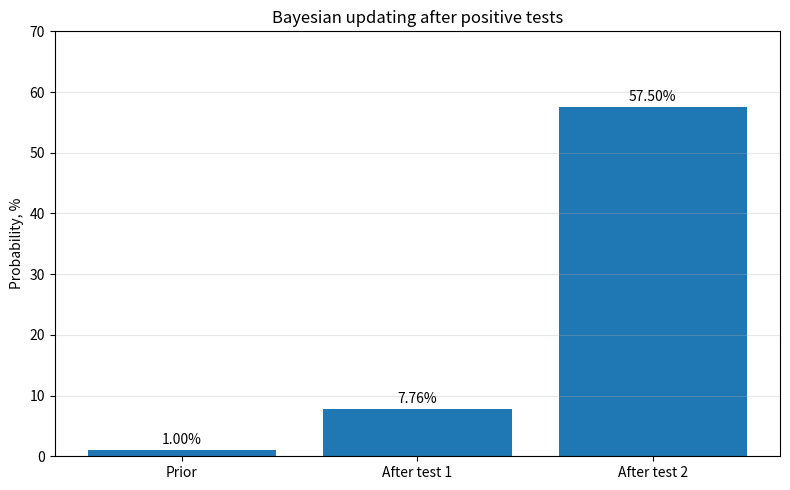

Write Python code to recreate this figure.
# seminar3_bayes.py
# Семінарське заняття №3 з дисципліни "Імовірнісне машинне навчання"
# Тема: теорема Байєса, base rate fallacy та послідовне оновлення

import numpy as np
import matplotlib.pyplot as plt


def bayes_update(prior: float, sensitivity: float, fpr: float):
    """Повертає апостеріорну ймовірність P(C|+) та P(+)."""
    p_positive = sensitivity * prior + fpr * (1 - prior)
    posterior = sensitivity * prior / p_positive
    return posterior, p_positive


def main():
    prior = 0.01
    sensitivity_1 = 0.80
    fpr_1 = 0.096
    sensitivity_2 = 0.90
    fpr_2 = 0.056

    posterior_1, p_positive_1 = bayes_update(prior, sensitivity_1, fpr_1)
    posterior_2, p_positive_2 = bayes_update(posterior_1, sensitivity_2, fpr_2)

    print("=" * 60)
    print("ЗАВДАННЯ 1. Один позитивний тест")
    print("=" * 60)
    print(f"P(C) = {prior:.5f}")
    print(f"P(+|C) = {sensitivity_1:.5f}")
    print(f"P(+|not C) = {fpr_1:.5f}")
    print(f"P(+) = {sensitivity_1}*{prior} + {fpr_1}*{1-prior} = {p_positive_1:.5f}")
    print(f"P(C|+1) = {posterior_1:.5f} = {posterior_1*100:.2f}%")

    print("\n" + "=" * 60)
    print("ЗАВДАННЯ 2. Другий незалежний позитивний тест")
    print("=" * 60)
    print(f"Новий prior = P(C|+1) = {posterior_1:.5f}")
    print(f"P(+2) = {sensitivity_2}*{posterior_1:.5f} + {fpr_2}*{1-posterior_1:.5f} = {p_positive_2:.6f}")
    print(f"P(C|+1,+2) = {posterior_2:.5f} = {posterior_2*100:.2f}%")

    # Інтерпретація на 1000 осіб
    N = 1000
    sick = N * prior
    healthy = N - sick
    tp1 = sick * sensitivity_1
    fp1 = healthy * fpr_1
    print("\nІнтерпретація першого тесту на 1000 осіб:")
    print(f"Справді хворих із позитивним тестом: {tp1:.2f}")
    print(f"Здорових із хибнопозитивним тестом: {fp1:.2f}")
    print(f"PPV = {tp1 / (tp1 + fp1):.5f}")

    stages = ["Prior", "After test 1", "After test 2"]
    values = [prior * 100, posterior_1 * 100, posterior_2 * 100]

    plt.figure(figsize=(8, 5))
    bars = plt.bar(stages, values)
    for bar, value in zip(bars, values):
        plt.text(bar.get_x() + bar.get_width()/2, value + 1, f"{value:.2f}%", ha="center")
    plt.ylabel("Probability, %")
    plt.title("Bayesian updating after positive tests")
    plt.ylim(0, 70)
    plt.grid(axis="y", alpha=0.3)
    plt.tight_layout()
    plt.savefig("seminar3_bayes_update.png", dpi=180)
    plt.close()


if __name__ == "__main__":
    main()
